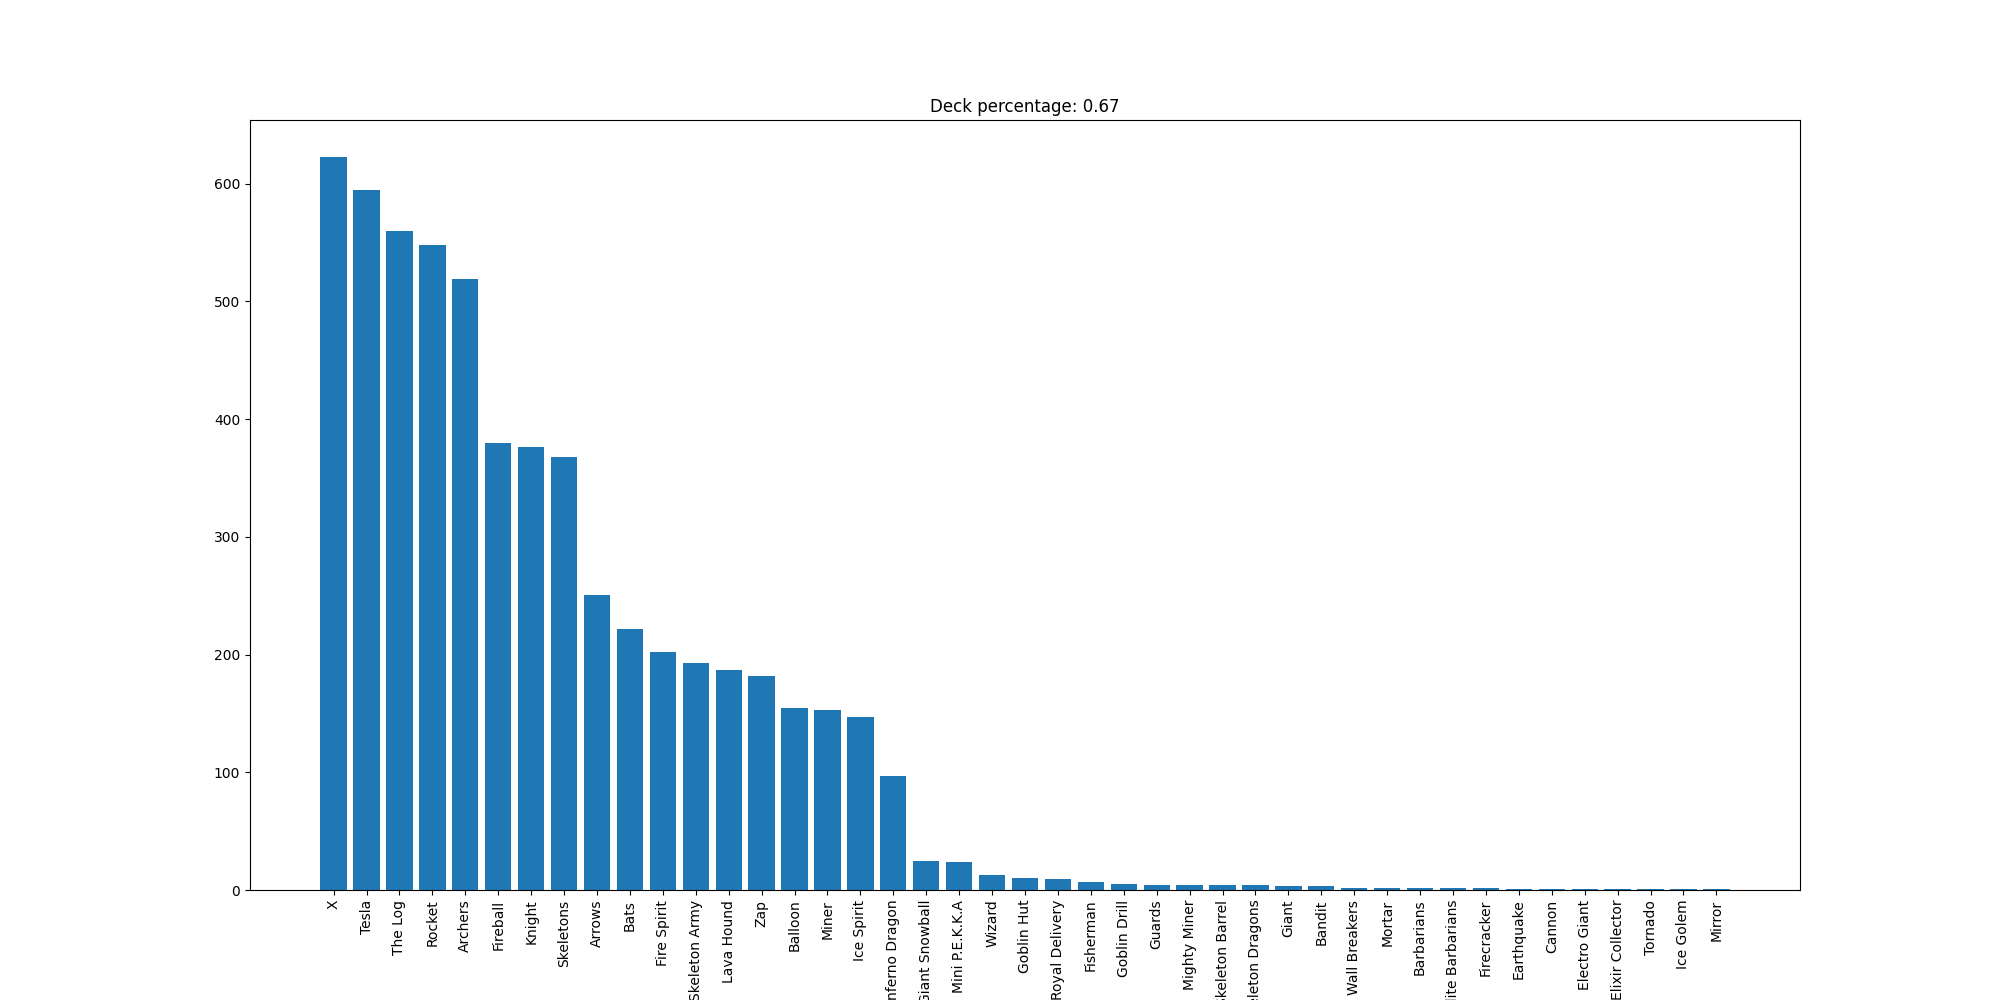

The data file committed next to this chart (first rows):
X, 623
Tesla, 595
The Log, 560
Rocket, 548
Archers, 519
Fireball, 380
Knight, 376
Skeletons, 368
Arrows, 251
Bats, 222
Fire Spirit, 202
Skeleton Army, 193
Lava Hound, 187
Zap, 182
Balloon, 155
Miner, 153
Ice Spirit, 147
Inferno Dragon, 97
Giant Snowball, 25
Mini P.E.K.K.A, 24
Wizard, 13
Goblin Hut, 10
Royal Delivery, 9
Fisherman, 7
Goblin Drill, 5
Guards, 4
Mighty Miner, 4
Skeleton Barrel, 4
Skeleton Dragons, 4
Giant, 3
Bandit, 3
Wall Breakers, 2
Mortar, 2
Barbarians, 2
Elite Barbarians, 2
Firecracker, 2
Earthquake, 1
Cannon, 1
Electro Giant, 1
Elixir Collector, 1
Tornado, 1
Ice Golem, 1
Mirror, 1
